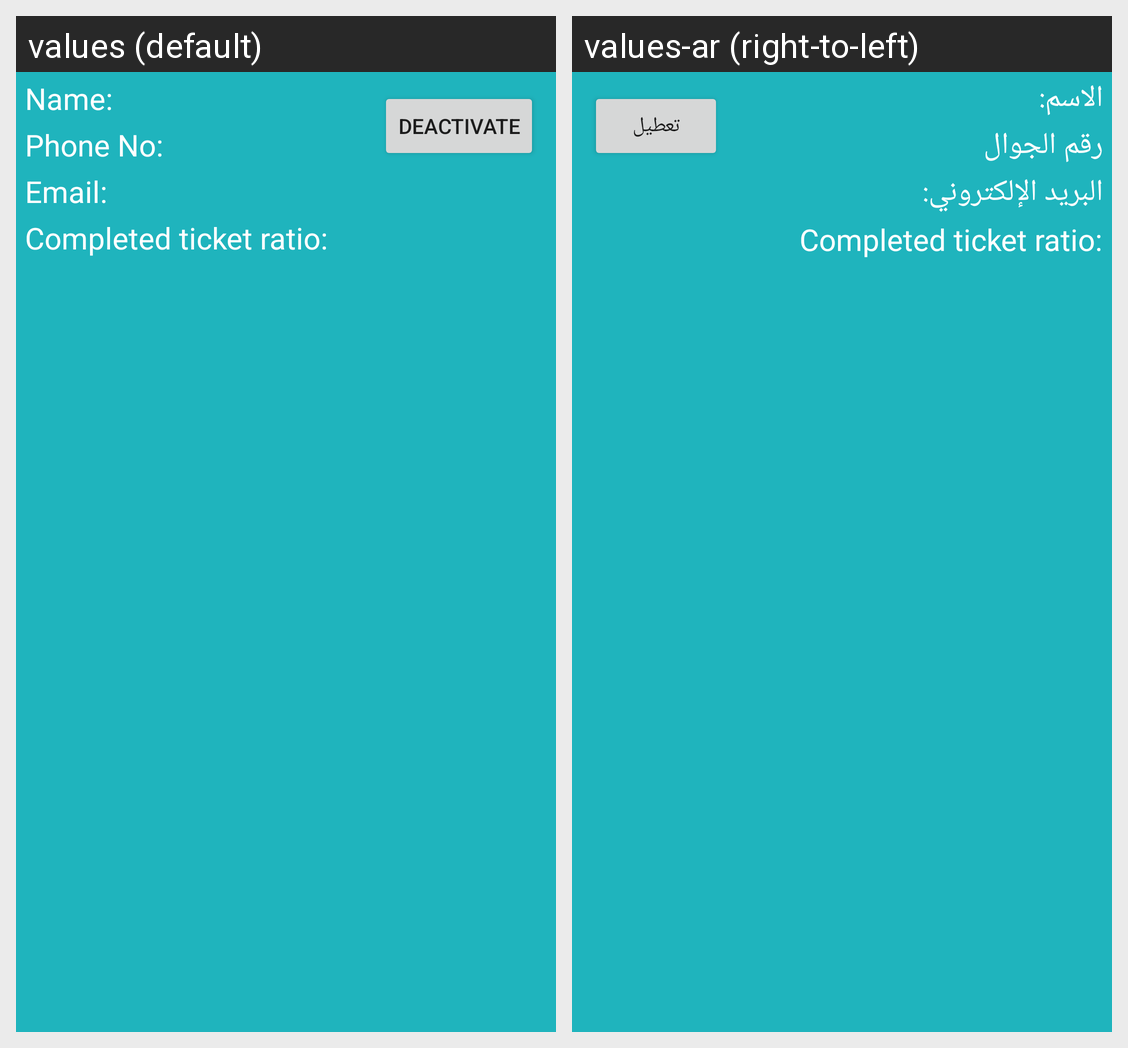

This grid shows one Android layout under two languages. Give, for every string resource on the screen, its name, the default text and each shown locale's text.
Android screen res/layout/recyclerview_customer_item_panel.xml rendered under 2 locales, left to right: values (default), values-ar (right-to-left). Device: Nexus 5 (rendered at 1080×1920; each locale shown at half size, 540×960, under a caption strip naming it); theme Theme.MyApplication.
Strings drawn on this screen, with the default value and each locale's value (text and hints the layout hard-codes, and strings that could not be matched under every locale, appear in the picture but are not listed):

name
  values: Name:
  values-ar: الاسم:

phone
  values: Phone No:
  values-ar: رقم الجوال

email_
  values: Email:
  values-ar: البريد الإلكتروني:

completed_ticket_ratio_
  values: Completed ticket ratio:
  values-ar: Completed ticket ratio:

deactivate
  values: Deactivate
  values-ar: تعطيل
